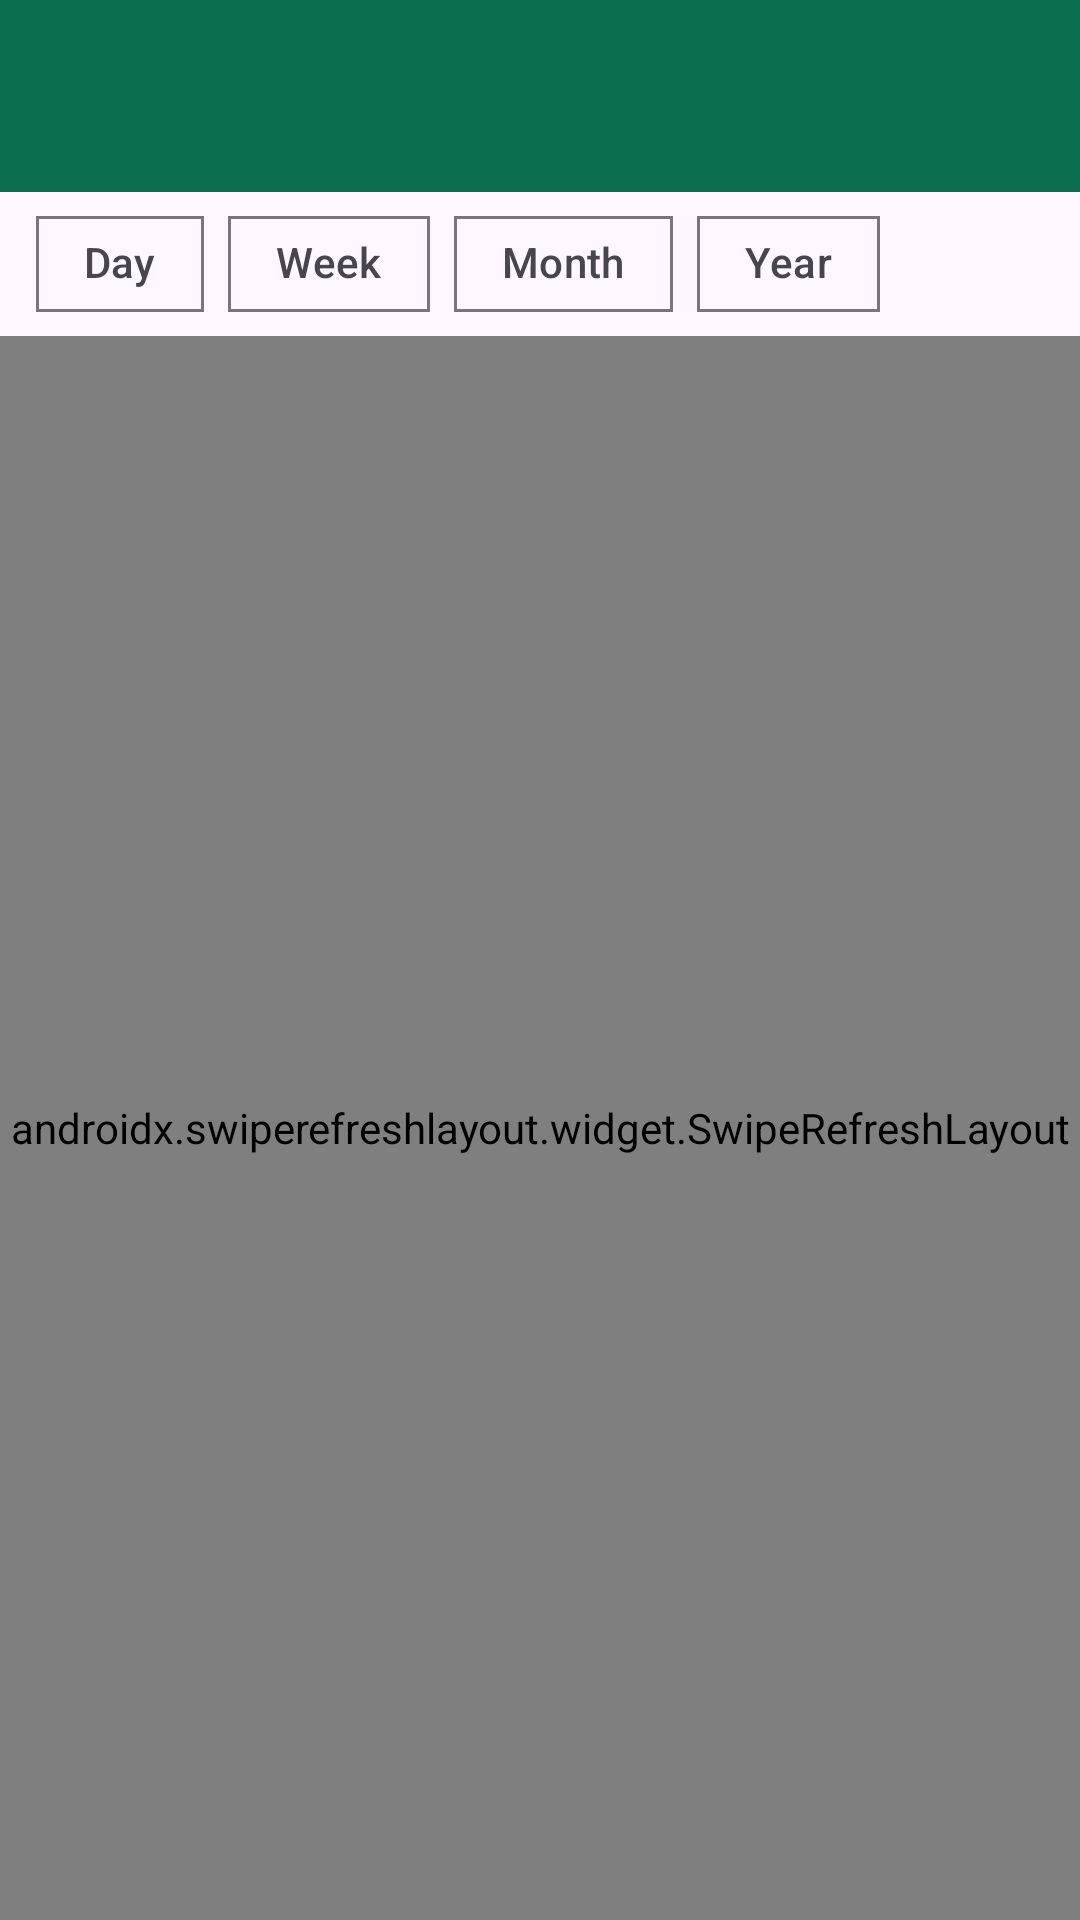

Produce the Android XML layout that renders to this screen, including the resource entries it uses.
<!-- AndroidManifest.xml: application theme Theme.CallAndSMSStats -->
<!-- res/layout/activity_main.xml -->
<?xml version="1.0" encoding="utf-8"?>
<LinearLayout xmlns:android="http://schemas.android.com/apk/res/android"
    xmlns:app="http://schemas.android.com/apk/res-auto"
    android:id="@+id/root"
    android:layout_width="match_parent"
    android:layout_height="match_parent"
    android:orientation="vertical">

    <com.google.android.material.appbar.MaterialToolbar
        android:id="@+id/toolbar"
        android:layout_width="match_parent"
        android:layout_height="?attr/actionBarSize"
        android:background="?attr/colorPrimary"
        app:titleTextColor="?attr/colorOnPrimary" />

    <HorizontalScrollView
        android:id="@+id/simScroll"
        android:layout_width="match_parent"
        android:layout_height="wrap_content"
        android:scrollbars="none"
        android:visibility="gone">

        <com.google.android.material.chip.ChipGroup
            android:id="@+id/simChips"
            android:layout_width="wrap_content"
            android:layout_height="wrap_content"
            android:paddingHorizontal="12dp"
            app:selectionRequired="true"
            app:singleLine="true"
            app:singleSelection="true" />

    </HorizontalScrollView>

    <HorizontalScrollView
        android:id="@+id/periodScroll"
        android:layout_width="match_parent"
        android:layout_height="wrap_content"
        android:scrollbars="none">

        <com.google.android.material.chip.ChipGroup
            android:id="@+id/periodChips"
            android:layout_width="wrap_content"
            android:layout_height="wrap_content"
            android:paddingHorizontal="12dp"
            app:selectionRequired="true"
            app:singleLine="true"
            app:singleSelection="true">

            <com.google.android.material.chip.Chip
                android:id="@+id/periodDay"
                style="@style/Widget.App.Chip.Filter"
                android:layout_width="wrap_content"
                android:layout_height="wrap_content"
                android:tag="DAY"
                android:text="@string/period_day" />

            <com.google.android.material.chip.Chip
                android:id="@+id/periodWeek"
                style="@style/Widget.App.Chip.Filter"
                android:layout_width="wrap_content"
                android:layout_height="wrap_content"
                android:tag="WEEK"
                android:text="@string/period_week" />

            <com.google.android.material.chip.Chip
                android:id="@+id/periodMonth"
                style="@style/Widget.App.Chip.Filter"
                android:layout_width="wrap_content"
                android:layout_height="wrap_content"
                android:tag="MONTH"
                android:text="@string/period_month" />

            <com.google.android.material.chip.Chip
                android:id="@+id/periodYear"
                style="@style/Widget.App.Chip.Filter"
                android:layout_width="wrap_content"
                android:layout_height="wrap_content"
                android:tag="YEAR"
                android:text="@string/period_year" />

        </com.google.android.material.chip.ChipGroup>

    </HorizontalScrollView>

    <FrameLayout
        android:layout_width="match_parent"
        android:layout_height="0dp"
        android:layout_weight="1">

        <androidx.swiperefreshlayout.widget.SwipeRefreshLayout
            android:id="@+id/swipeRefresh"
            android:layout_width="match_parent"
            android:layout_height="match_parent">

            <androidx.recyclerview.widget.RecyclerView
                android:id="@+id/recyclerView"
                android:layout_width="match_parent"
                android:layout_height="match_parent"
                android:clipToPadding="false"
                android:paddingTop="4dp"
                android:paddingBottom="8dp" />

        </androidx.swiperefreshlayout.widget.SwipeRefreshLayout>

        <TextView
            android:id="@+id/emptyView"
            android:layout_width="wrap_content"
            android:layout_height="wrap_content"
            android:layout_gravity="center"
            android:gravity="center"
            android:padding="24dp"
            android:textSize="16sp"
            android:visibility="gone" />

        <ProgressBar
            android:id="@+id/progressBar"
            android:layout_width="wrap_content"
            android:layout_height="wrap_content"
            android:layout_gravity="center"
            android:indeterminate="true"
            android:visibility="gone" />

    </FrameLayout>

</LinearLayout>
<!-- resources referenced by this layout -->
<resources>
  <string name="period_day">Day</string>
  <string name="period_month">Month</string>
  <string name="period_week">Week</string>
  <string name="period_year">Year</string>
  <style name="Widget.App.Chip.Filter" parent="Widget.Material3.Chip.Filter">
          <item name="chipCornerRadius">0dp</item>
          <item name="chipBackgroundColor">@color/chip_container</item>
          <item name="android:textColor">@color/chip_label</item>
          <item name="checkedIconTint">?attr/colorOnPrimary</item>
          <item name="chipStrokeColor">?attr/colorOutline</item>
          <item name="chipStrokeWidth">1dp</item>
      </style>
  <style name="Theme.CallAndSMSStats" parent="Theme.Material3.DayNight.NoActionBar">
          <item name="colorPrimary">@color/brand_primary</item>
          <item name="colorOnPrimary">@color/brand_on_primary</item>
          <item name="shapeAppearanceSmallComponent">@style/ShapeAppearance.App.Small</item>
          <item name="shapeAppearanceMediumComponent">@style/ShapeAppearance.App.Medium</item>
          <item name="shapeAppearanceLargeComponent">@style/ShapeAppearance.App.Large</item>
      </style>
  <color name="brand_primary">#0B6E4F</color>
  <color name="brand_on_primary">#FFFFFF</color>
  <style name="ShapeAppearance.App.Small" parent="ShapeAppearance.Material3.SmallComponent">
          <item name="cornerFamily">rounded</item>
          <item name="cornerSize">0dp</item>
      </style>
  <style name="ShapeAppearance.App.Medium" parent="ShapeAppearance.Material3.MediumComponent">
          <item name="cornerFamily">rounded</item>
          <item name="cornerSize">0dp</item>
      </style>
  <style name="ShapeAppearance.App.Large" parent="ShapeAppearance.Material3.LargeComponent">
          <item name="cornerFamily">rounded</item>
          <item name="cornerSize">0dp</item>
      </style>
</resources>
